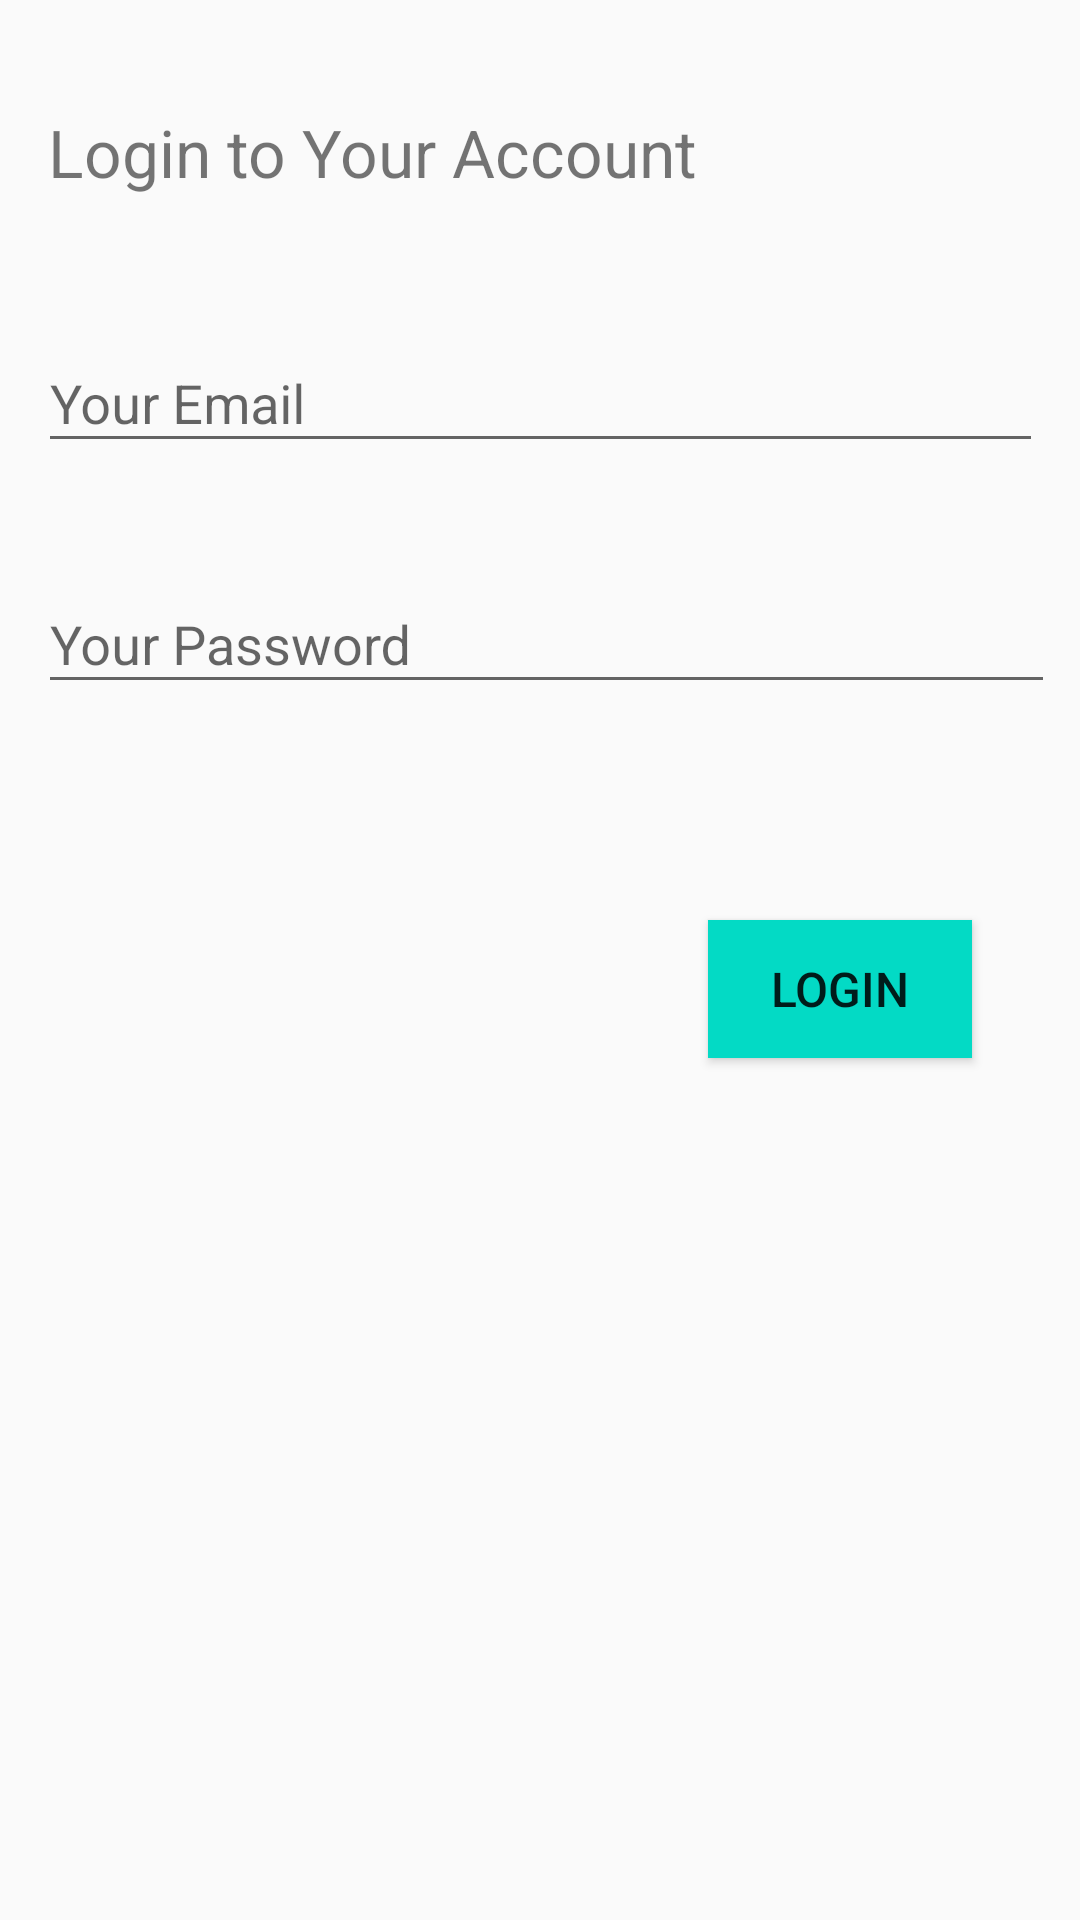

The Android layout XML behind this screen, and the referenced resources:
<!-- AndroidManifest.xml: application theme AppTheme -->
<!-- res/layout/activity_login.xml -->
<?xml version="1.0" encoding="utf-8"?>
<android.support.constraint.ConstraintLayout
    xmlns:android="http://schemas.android.com/apk/res/android"
    xmlns:app="http://schemas.android.com/apk/res-auto"
    xmlns:tools="http://schemas.android.com/tools"
    android:layout_width="match_parent"
    android:layout_height="match_parent"
    tools:context=".Activity_register">


    <TextView
        android:id="@+id/textView2"
        android:layout_width="275dp"
        android:layout_height="38dp"
        android:layout_marginStart="16dp"
        android:layout_marginTop="36dp"
        android:text="@string/login_to_your_account"
        android:textColor="@color/common_google_signin_btn_text_dark_focused"
        android:textSize="22sp"
        app:layout_constraintStart_toStartOf="parent"
        app:layout_constraintTop_toTopOf="parent" />

    <android.support.design.widget.TextInputLayout
        android:id="@+id/reg_email"
        android:layout_width="335dp"
        android:layout_height="wrap_content"
        android:layout_marginStart="8dp"
        android:layout_marginTop="28dp"
        android:layout_marginEnd="8dp"
        app:layout_constraintEnd_toEndOf="parent"
        app:layout_constraintStart_toStartOf="parent"
        app:layout_constraintTop_toBottomOf="@+id/textView2">

        <android.support.design.widget.TextInputEditText
            android:layout_width="match_parent"
            android:layout_height="wrap_content"
            android:hint="@string/your_email"
            android:inputType="textEmailAddress" />
    </android.support.design.widget.TextInputLayout>

    <android.support.design.widget.TextInputLayout
        android:id="@+id/reg_password"
        android:layout_width="335dp"
        android:layout_height="wrap_content"
        android:layout_marginStart="8dp"
        android:layout_marginTop="28dp"
        android:layout_marginEnd="8dp"
        app:layout_constraintEnd_toEndOf="parent"
        app:layout_constraintStart_toStartOf="parent"
        app:layout_constraintTop_toBottomOf="@+id/reg_email">

        <android.support.design.widget.TextInputEditText
            android:layout_width="340dp"
            android:layout_height="wrap_content"
            android:importantForAutofill="noExcludeDescendants"
            android:hint="@string/your_password"
            android:inputType="textPassword" />
    </android.support.design.widget.TextInputLayout>

    <Button
        android:id="@+id/reg_create_btn"
        android:layout_width="wrap_content"
        android:layout_height="46dp"
        android:layout_marginTop="72dp"
        android:layout_marginEnd="36dp"
        android:background="@color/colorAccent"
        android:text="@string/login_btn"
        android:textColor="@color/common_google_signin_btn_text_dark_default"
        android:textSize="16sp"
        app:layout_constraintEnd_toEndOf="parent"
        app:layout_constraintTop_toBottomOf="@+id/reg_password" />
</android.support.constraint.ConstraintLayout>
<!-- resources referenced by this layout -->
<resources>
  <string name="login_btn">LOGIN</string>
  <string name="login_to_your_account">Login to Your Account</string>
  <string name="your_email">Your Email</string>
  <string name="your_password">Your Password</string>
  <style name="AppTheme" parent="Theme.AppCompat.Light.DarkActionBar">
          
          <item name="colorPrimary">@color/colorPrimary</item>
          <item name="colorPrimaryDark">@color/colorPrimaryDark</item>
          <item name="colorAccent">@color/colorAccent</item>
      </style>
  <!-- not gathered from this repository: default colours our renderer supplied (Android Studio template values) -->
  <color name="colorPrimary">#FF6200EE</color>
  <color name="colorPrimaryDark">#FF3700B3</color>
  <color name="colorAccent">#FF03DAC5</color>
</resources>
